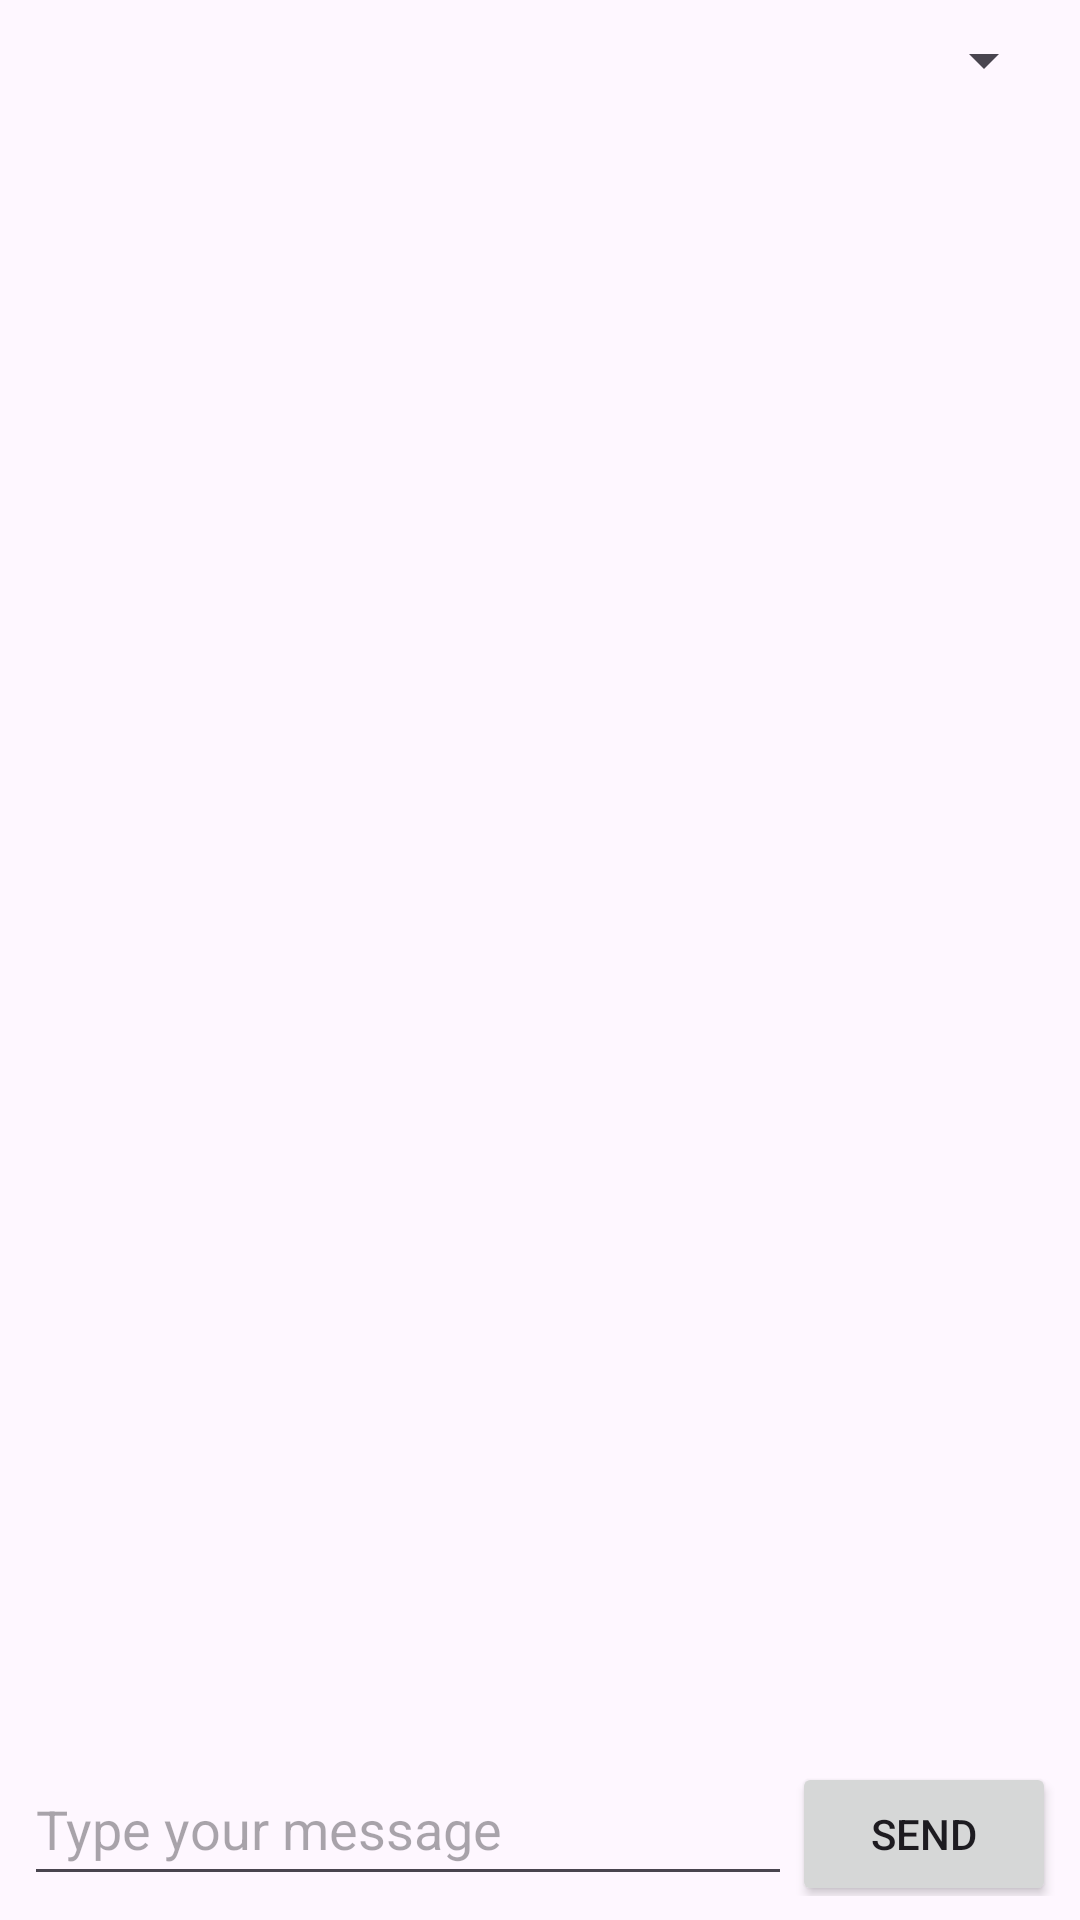

Layout XML and referenced resources for this Android screen:
<!-- AndroidManifest.xml: application theme Theme.SpeechInsight -->
<!-- res/layout/activity_chatgpt.xml -->
<?xml version="1.0" encoding="utf-8"?>
<RelativeLayout xmlns:android="http://schemas.android.com/apk/res/android"
    xmlns:tools="http://schemas.android.com/tools"
    android:layout_width="match_parent"
    android:layout_height="match_parent"
    tools:context=".ChatGPTActivity">

    <Spinner
        android:id="@+id/promptSpinner"
        android:layout_width="match_parent"
        android:layout_height="wrap_content"
        android:layout_alignParentTop="true"
        android:layout_marginTop="8dp"
        android:layout_marginHorizontal="8dp" />

    <androidx.recyclerview.widget.RecyclerView
        android:id="@+id/message_box"
        android:layout_width="match_parent"
        android:layout_height="match_parent"
        android:layout_above="@+id/inputLayout"
        android:layout_below="@+id/promptSpinner"
        android:padding="8dp" />

    <LinearLayout
        android:id="@+id/inputLayout"
        android:layout_width="match_parent"
        android:layout_height="wrap_content"
        android:layout_alignParentBottom="true"
        android:orientation="horizontal"
        android:padding="8dp">

        <EditText
            android:id="@+id/promptInput"
            android:layout_width="0dp"
            android:layout_height="48dp"
            android:layout_weight="1"
            android:hint="Type your message"
            android:inputType="text" />

        <Button
            android:id="@+id/sendButton"
            android:layout_width="wrap_content"
            android:layout_height="wrap_content"
            android:text="Send" />

    </LinearLayout>

</RelativeLayout>
<!-- resources referenced by this layout -->
<resources>
  <style name="Theme.SpeechInsight" parent="Base.Theme.SpeechInsight" />
  <style name="Base.Theme.SpeechInsight" parent="Theme.Material3.DayNight.NoActionBar">
          
          
      </style>
</resources>
